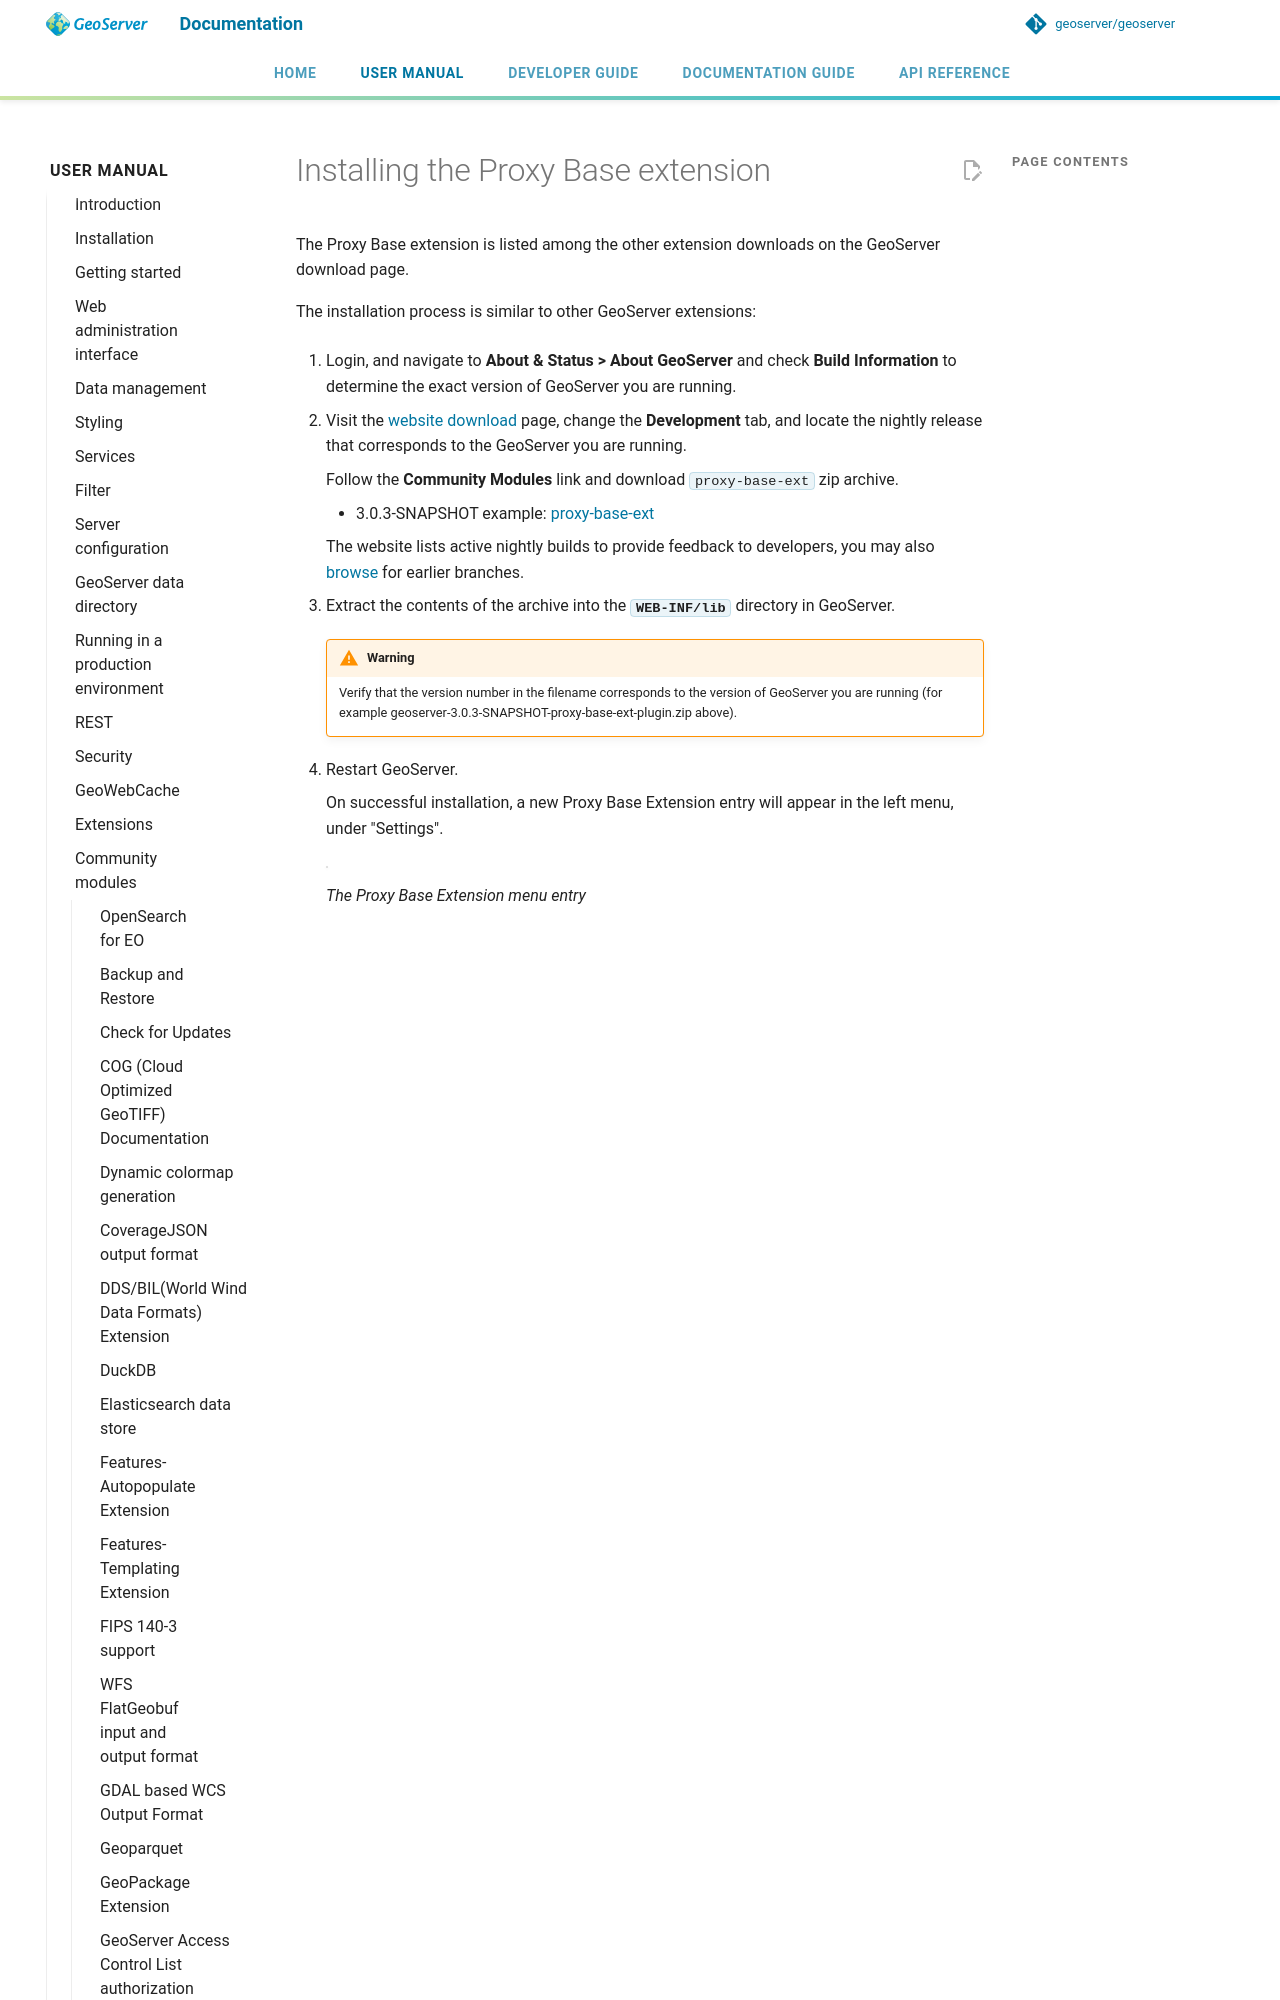

repository: geoserver/geoserver · page: 3.0.x/en/user/community/proxy-base-ext/install/index.html · generator: mkdocs

---
render_macros: true
---


# Installing the Proxy Base extension

The Proxy Base extension is listed among the other extension downloads on the GeoServer download page.

The installation process is similar to other GeoServer extensions:

1.  Login, and navigate to **About & Status > About GeoServer** and check **Build Information** to determine the exact version of GeoServer you are running.

2.  Visit the [website download](https://geoserver.org/download) page, change the **Development** tab, and locate the nightly release that corresponds to the GeoServer you are running.
